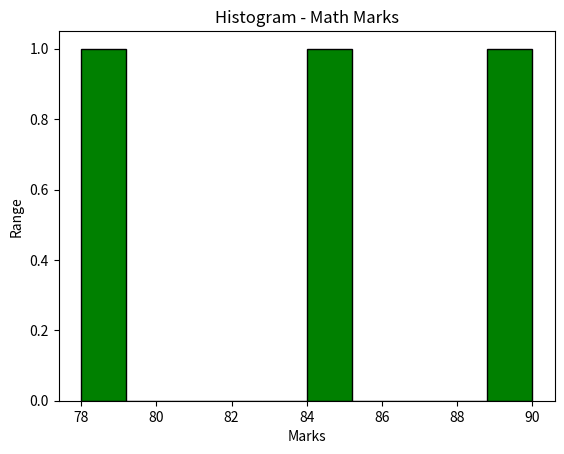

This chart was generated by the following Python code:
import pandas as pd
import matplotlib.pyplot as plt

def main():
    line = "*"*50
    Data = {'Name':['Amit','Sagar','Pooja'],
                         'Math':[85,90,78],
                         'Science':[92,88,80],
                         'English':[75,85,82]}
    
    df = pd.DataFrame(Data)
    print(line)
    print("Orignal Dataframe : \n ",df)
    print(line)

    # plt.figure(figsize= (8,6))
    plt.hist(df['Math'],bins=10,color="green",edgecolor="black")
    plt.title("Histogram - Math Marks")
    plt.xlabel("Marks")
    plt.ylabel("Range")
    plt.show()

if __name__=="__main__":
    main()